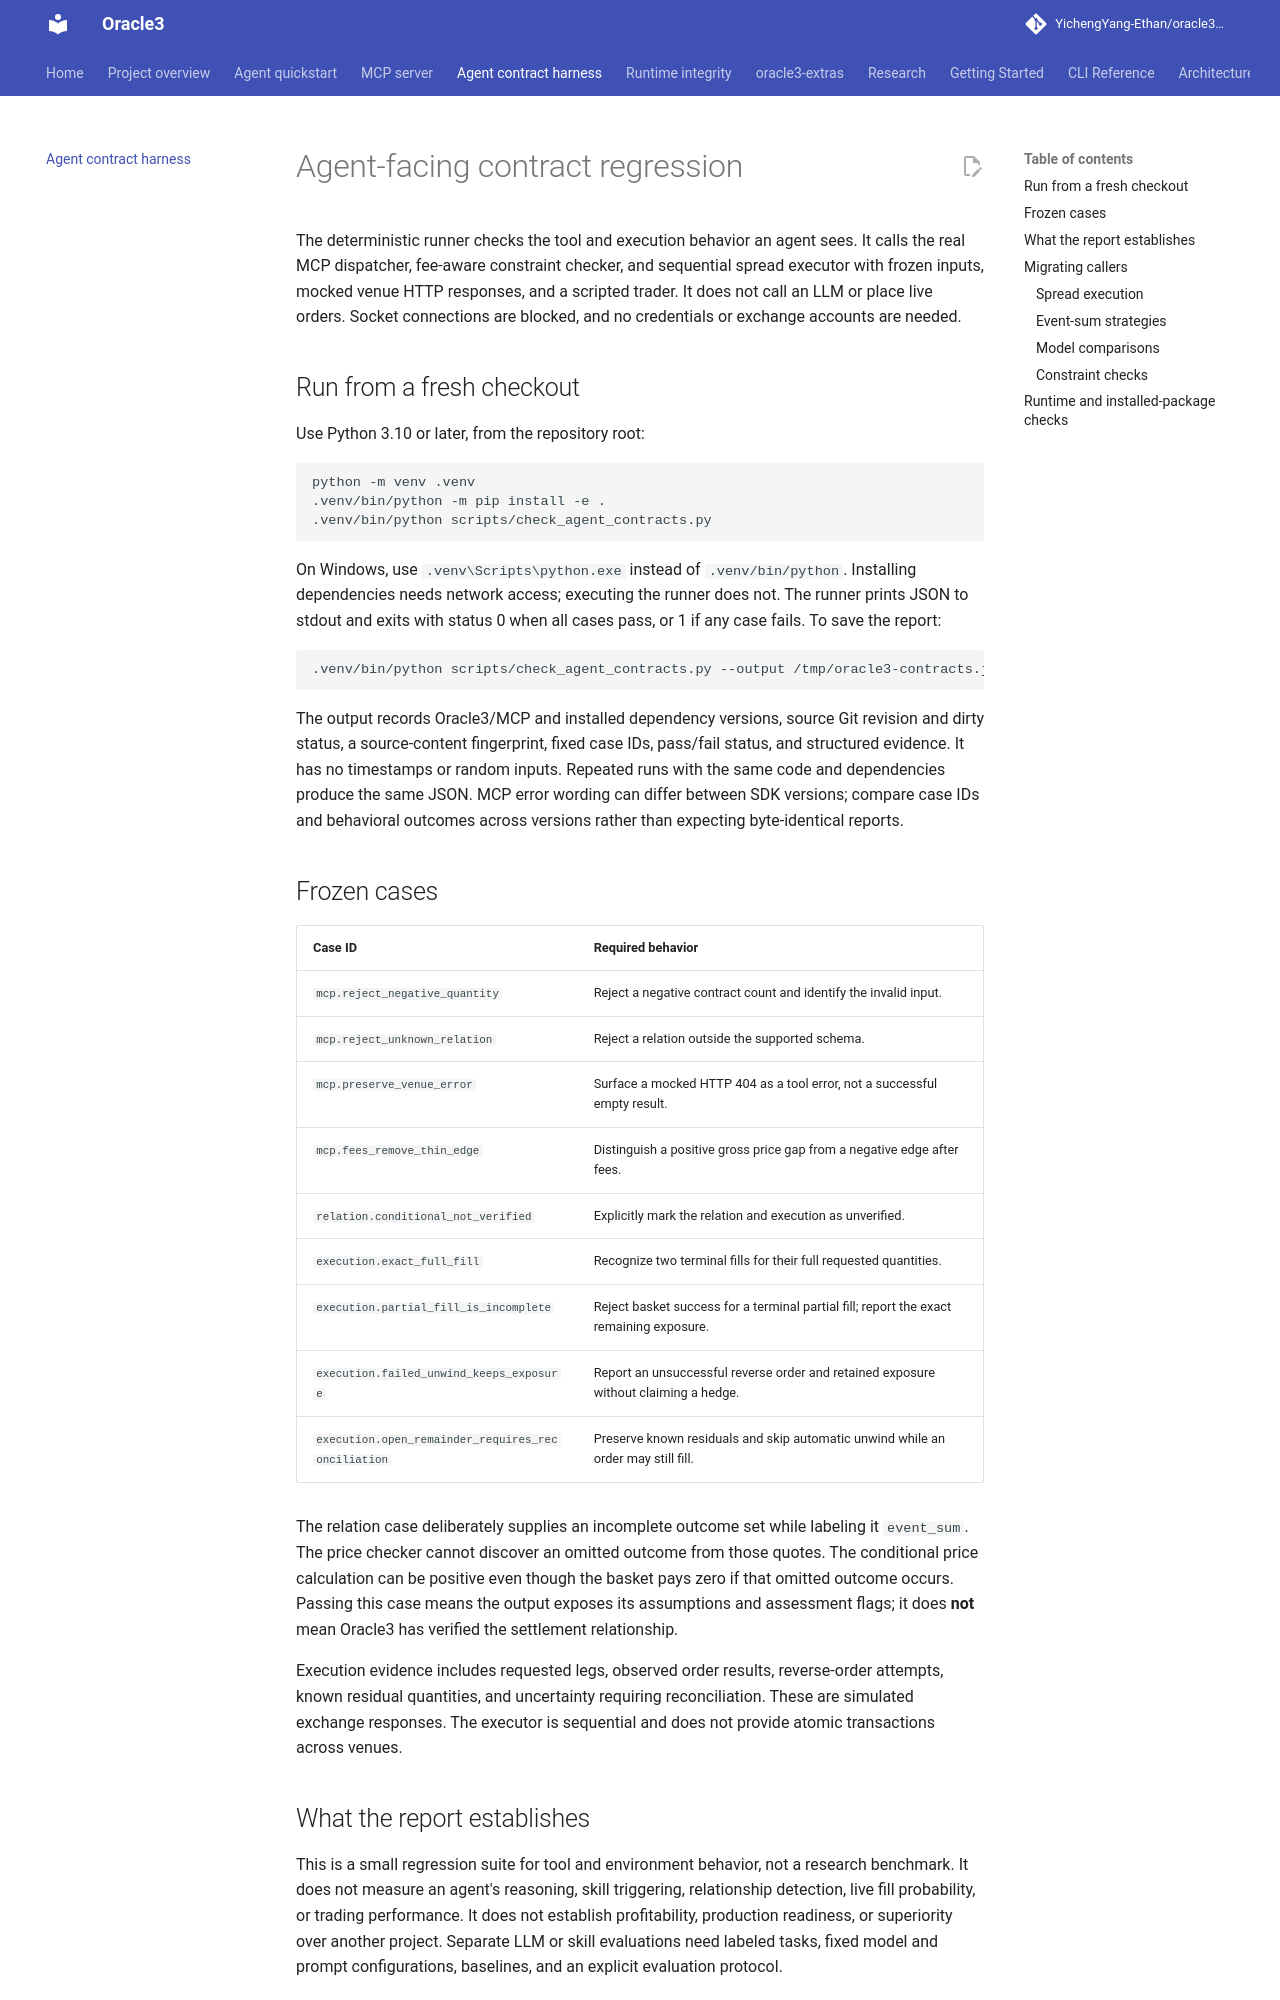

repository: YichengYang-Ethan/oracle3-prediction-market-agent · page: agent-harness/index.html · generator: mkdocs

# Agent-facing contract regression

The deterministic runner checks the tool and execution behavior an agent sees.
It calls the real MCP dispatcher, fee-aware constraint checker, and sequential
spread executor with frozen inputs, mocked venue HTTP responses, and a scripted
trader. It does not call an LLM or place live orders. Socket connections are
blocked, and no credentials or exchange accounts are needed.

## Run from a fresh checkout

Use Python 3.10 or later, from the repository root:

```bash
python -m venv .venv
.venv/bin/python -m pip install -e .
.venv/bin/python scripts/check_agent_contracts.py
```

On Windows, use `.venv\Scripts\python.exe` instead of `.venv/bin/python`.
Installing dependencies needs network access; executing the runner does not.
The runner prints JSON to stdout and exits with status 0 when all cases pass,
or 1 if any case fails. To save the report:

```bash
.venv/bin/python scripts/check_agent_contracts.py --output /tmp/oracle3-contracts.json
```

The output records Oracle3/MCP and installed dependency versions, source Git
revision and dirty status, a source-content fingerprint, fixed case IDs, pass/fail
status, and structured evidence. It has no timestamps or random inputs. Repeated runs
with the same code and dependencies produce the same JSON. MCP error wording can
differ between SDK versions; compare case IDs and behavioral outcomes across
versions rather than expecting byte-identical reports.

## Frozen cases

| Case ID | Required behavior |
|---|---|
| `mcp.reject_negative_quantity` | Reject a negative contract count and identify the invalid input. |
| `mcp.reject_unknown_relation` | Reject a relation outside the supported schema. |
| `mcp.preserve_venue_error` | Surface a mocked HTTP 404 as a tool error, not a successful empty result. |
| `mcp.fees_remove_thin_edge` | Distinguish a positive gross price gap from a negative edge after fees. |
| `relation.conditional_not_verified` | Explicitly mark the relation and execution as unverified. |
| `execution.exact_full_fill` | Recognize two terminal fills for their full requested quantities. |
| `execution.partial_fill_is_incomplete` | Reject basket success for a terminal partial fill; report the exact remaining exposure. |
| `execution.failed_unwind_keeps_exposure` | Report an unsuccessful reverse order and retained exposure without claiming a hedge. |
| `execution.open_remainder_requires_reconciliation` | Preserve known residuals and skip automatic unwind while an order may still fill. |

The relation case deliberately supplies an incomplete outcome set while labeling
it `event_sum`. The price checker cannot discover an omitted outcome from those
quotes. The conditional price calculation can be positive even though the basket
pays zero if that omitted outcome occurs. Passing this case means the output
exposes its assumptions and assessment flags; it does **not** mean Oracle3 has
verified the settlement relationship.

Execution evidence includes requested legs, observed order results, reverse-order
attempts, known residual quantities, and uncertainty requiring reconciliation.
These are simulated exchange responses. The executor is sequential and does not
provide atomic transactions across venues.
